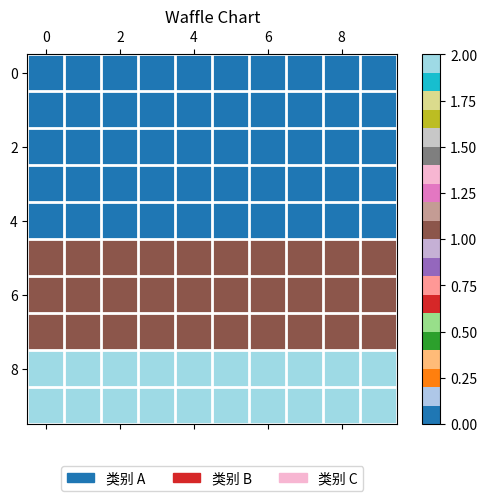

Write the Python code that produced this figure.
import matplotlib.pyplot as plt
import numpy as np


def create_waffle_chart(categories, values, height, width, colormap):
    total_values = sum(values)
    category_proportions = [value / total_values for value in values]

    total_num_tiles = width * height
    tiles_per_category = [round(proportion * total_num_tiles) for proportion in category_proportions]

    waffle_chart = np.zeros((height, width))

    category_index = 0
    tile_index = 0

    for row in range(height):
        for col in range(width):
            tile_index += 1

            if tile_index > sum(tiles_per_category[:category_index + 1]):
                category_index += 1

            waffle_chart[row, col] = category_index

    fig, ax = plt.subplots()
    colormap = plt.cm.get_cmap(colormap)
    ax.matshow(waffle_chart, cmap=colormap)
    plt.colorbar(ax.matshow(waffle_chart, cmap=colormap))

    ax.set_xticks(np.arange(-0.5, (width), 1), minor=True)
    ax.set_yticks(np.arange(-0.5, (height), 1), minor=True)
    ax.grid(which='minor', color='w', linestyle='-', linewidth=2)

    ax.tick_params(which='minor', size=0)

    legend_handles = [plt.Rectangle((0, 0), 1, 1, color=colormap(i / len(categories))) for i in range(len(categories))]
    plt.legend(legend_handles, categories, loc='lower center', ncol=len(categories), bbox_to_anchor=(0.5, -0.2))

    plt.title('Waffle Chart')
    plt.show()


# 示例数据
categories = ['类别 A', '类别 B', '类别 C']
values = [50, 30, 20]
colormap = 'tab20'

# 绘制华夫饼图
create_waffle_chart(categories, values, height=10, width=10, colormap=colormap)
